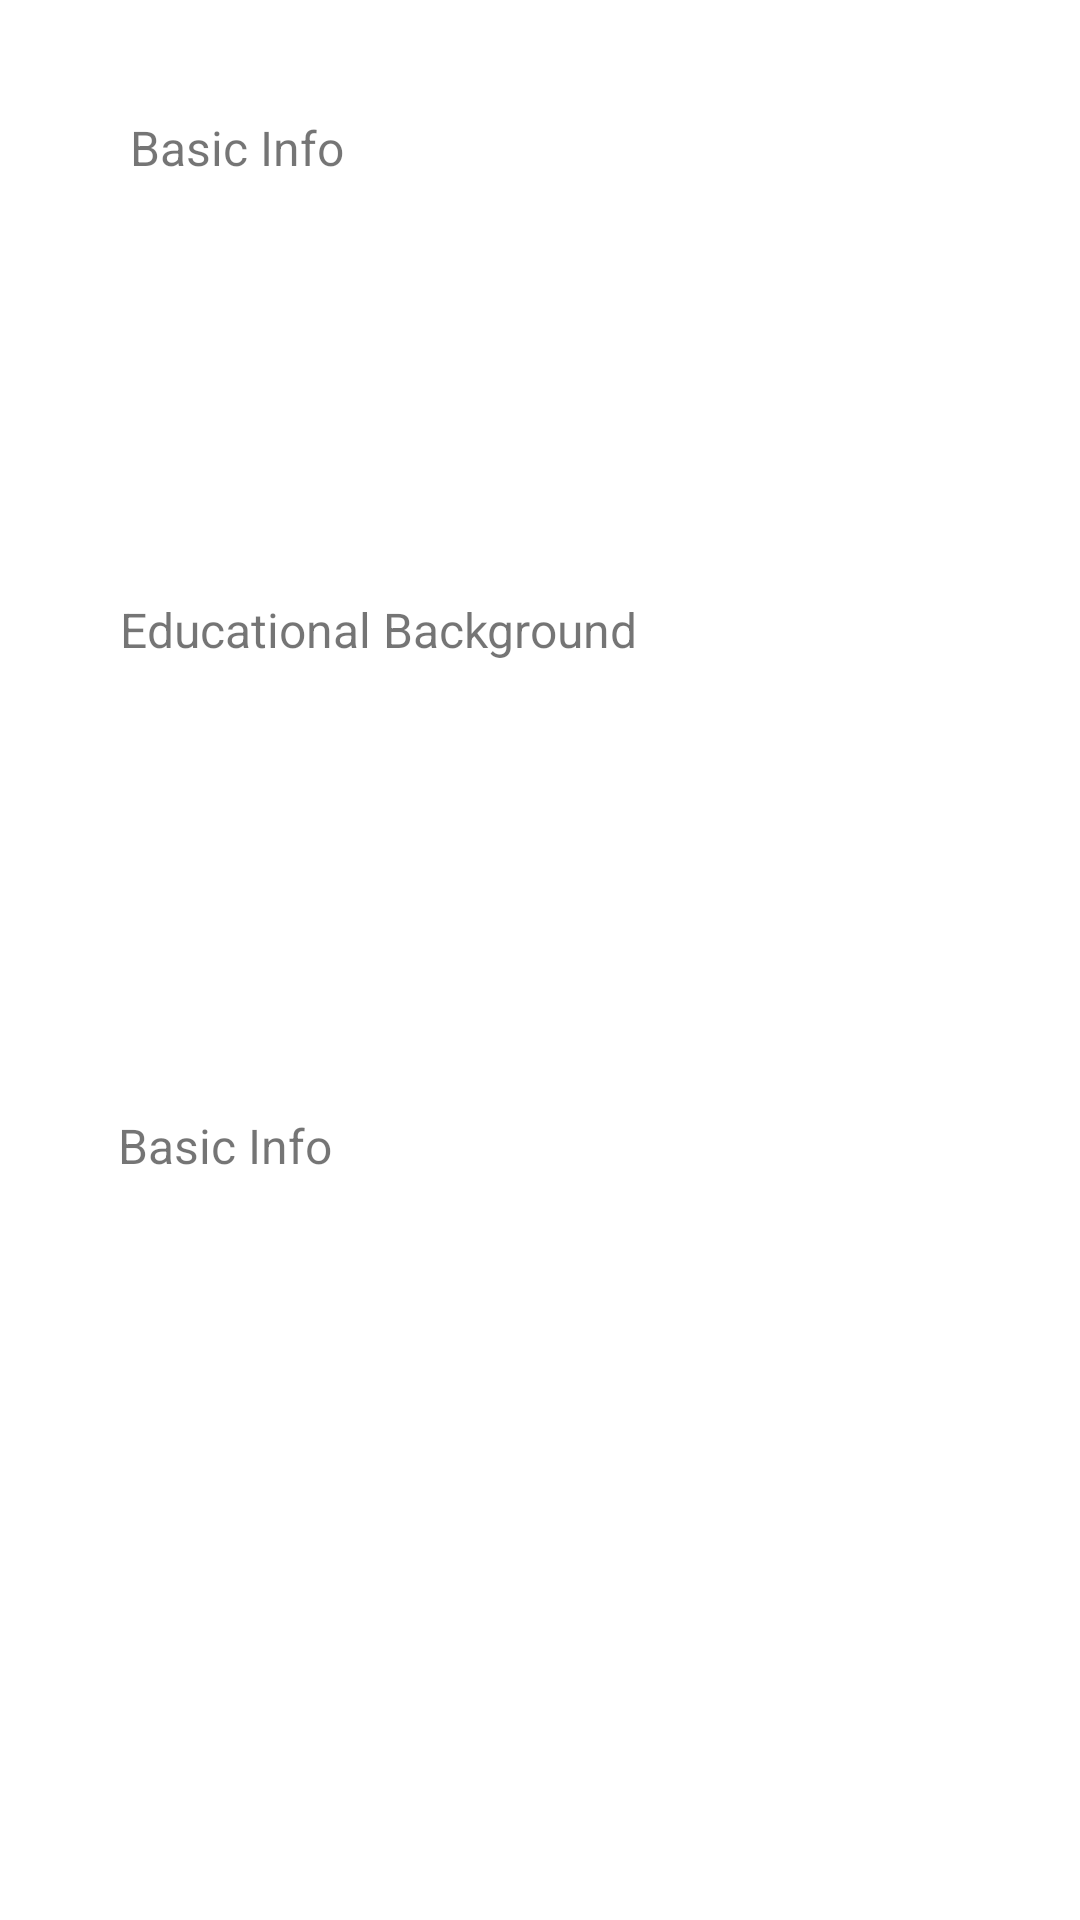

Reconstruct the res/layout file that produces this screen, plus the resources it refers to.
<!-- AndroidManifest.xml: application theme Theme.MAR_4PageAct -->
<!-- res/layout/activity_summary.xml -->
<?xml version="1.0" encoding="utf-8"?>
<androidx.constraintlayout.widget.ConstraintLayout xmlns:android="http://schemas.android.com/apk/res/android"
    xmlns:app="http://schemas.android.com/apk/res-auto"
    xmlns:tools="http://schemas.android.com/tools"
    android:layout_width="match_parent"
    android:layout_height="match_parent"
    tools:context=".Summary">

    <TextView
        android:id="@+id/fullname"
        android:layout_width="276dp"
        android:layout_height="32dp"
        app:layout_constraintBottom_toBottomOf="parent"
        app:layout_constraintEnd_toEndOf="parent"
        app:layout_constraintHorizontal_bias="0.562"
        app:layout_constraintStart_toStartOf="parent"
        app:layout_constraintTop_toTopOf="parent"
        app:layout_constraintVertical_bias="0.118" />

    <TextView
        android:id="@+id/textView20"
        android:layout_width="wrap_content"
        android:layout_height="wrap_content"
        android:text="Basic Info"
        android:textSize="16sp"
        app:layout_constraintBottom_toBottomOf="parent"
        app:layout_constraintEnd_toEndOf="parent"
        app:layout_constraintHorizontal_bias="0.15"
        app:layout_constraintStart_toStartOf="parent"
        app:layout_constraintTop_toTopOf="parent"
        app:layout_constraintVertical_bias="0.062" />

    <TextView
        android:id="@+id/college"
        android:layout_width="276dp"
        android:layout_height="32dp"
        app:layout_constraintBottom_toBottomOf="parent"
        app:layout_constraintEnd_toEndOf="parent"
        app:layout_constraintHorizontal_bias="0.562"
        app:layout_constraintStart_toStartOf="parent"
        app:layout_constraintTop_toTopOf="parent"
        app:layout_constraintVertical_bias="0.527" />

    <TextView
        android:id="@+id/elementary"
        android:layout_width="276dp"
        android:layout_height="32dp"
        app:layout_constraintBottom_toBottomOf="parent"
        app:layout_constraintEnd_toEndOf="parent"
        app:layout_constraintHorizontal_bias="0.562"
        app:layout_constraintStart_toStartOf="parent"
        app:layout_constraintTop_toTopOf="parent"
        app:layout_constraintVertical_bias="0.389" />

    <TextView
        android:id="@+id/textView22"
        android:layout_width="wrap_content"
        android:layout_height="wrap_content"
        android:text="Basic Info"
        android:textSize="16sp"
        app:layout_constraintBottom_toBottomOf="parent"
        app:layout_constraintEnd_toEndOf="parent"
        app:layout_constraintHorizontal_bias="0.136"
        app:layout_constraintStart_toStartOf="parent"
        app:layout_constraintTop_toTopOf="parent"
        app:layout_constraintVertical_bias="0.6"
        tools:text="Skills" />

    <TextView
        android:id="@+id/s3"
        android:layout_width="276dp"
        android:layout_height="32dp"
        app:layout_constraintBottom_toBottomOf="parent"
        app:layout_constraintEnd_toEndOf="parent"
        app:layout_constraintHorizontal_bias="0.562"
        app:layout_constraintStart_toStartOf="parent"
        app:layout_constraintTop_toTopOf="parent"
        app:layout_constraintVertical_bias="0.808" />

    <TextView
        android:id="@+id/s1"
        android:layout_width="276dp"
        android:layout_height="32dp"
        app:layout_constraintBottom_toBottomOf="parent"
        app:layout_constraintEnd_toEndOf="parent"
        app:layout_constraintHorizontal_bias="0.562"
        app:layout_constraintStart_toStartOf="parent"
        app:layout_constraintTop_toTopOf="parent"
        app:layout_constraintVertical_bias="0.668" />

    <TextView
        android:id="@+id/s4"
        android:layout_width="276dp"
        android:layout_height="32dp"
        app:layout_constraintBottom_toBottomOf="parent"
        app:layout_constraintEnd_toEndOf="parent"
        app:layout_constraintHorizontal_bias="0.562"
        app:layout_constraintStart_toStartOf="parent"
        app:layout_constraintTop_toTopOf="parent"
        app:layout_constraintVertical_bias="0.876" />

    <TextView
        android:id="@+id/s5"
        android:layout_width="276dp"
        android:layout_height="32dp"
        app:layout_constraintBottom_toBottomOf="parent"
        app:layout_constraintEnd_toEndOf="parent"
        app:layout_constraintHorizontal_bias="0.562"
        app:layout_constraintStart_toStartOf="parent"
        app:layout_constraintTop_toTopOf="parent"
        app:layout_constraintVertical_bias="0.942" />

    <TextView
        android:id="@+id/s2"
        android:layout_width="276dp"
        android:layout_height="32dp"
        app:layout_constraintBottom_toBottomOf="parent"
        app:layout_constraintEnd_toEndOf="parent"
        app:layout_constraintHorizontal_bias="0.562"
        app:layout_constraintStart_toStartOf="parent"
        app:layout_constraintTop_toTopOf="parent"
        app:layout_constraintVertical_bias="0.733" />

    <TextView
        android:id="@+id/gender"
        android:layout_width="276dp"
        android:layout_height="32dp"
        app:layout_constraintBottom_toBottomOf="parent"
        app:layout_constraintEnd_toEndOf="parent"
        app:layout_constraintHorizontal_bias="0.562"
        app:layout_constraintStart_toStartOf="parent"
        app:layout_constraintTop_toTopOf="parent"
        app:layout_constraintVertical_bias="0.241" />

    <TextView
        android:id="@+id/textView21"
        android:layout_width="wrap_content"
        android:layout_height="wrap_content"
        android:text="Educational Background"
        android:textSize="16sp"
        app:layout_constraintBottom_toBottomOf="parent"
        app:layout_constraintEnd_toEndOf="parent"
        app:layout_constraintHorizontal_bias="0.214"
        app:layout_constraintStart_toStartOf="parent"
        app:layout_constraintTop_toTopOf="parent"
        app:layout_constraintVertical_bias="0.322" />

    <TextView
        android:id="@+id/highschool"
        android:layout_width="276dp"
        android:layout_height="32dp"
        app:layout_constraintBottom_toBottomOf="parent"
        app:layout_constraintEnd_toEndOf="parent"
        app:layout_constraintHorizontal_bias="0.562"
        app:layout_constraintStart_toStartOf="parent"
        app:layout_constraintTop_toTopOf="parent"
        app:layout_constraintVertical_bias="0.46" />

    <TextView
        android:id="@+id/birthdate"
        android:layout_width="276dp"
        android:layout_height="32dp"
        app:layout_constraintBottom_toBottomOf="parent"
        app:layout_constraintEnd_toEndOf="parent"
        app:layout_constraintHorizontal_bias="0.562"
        app:layout_constraintStart_toStartOf="parent"
        app:layout_constraintTop_toTopOf="parent"
        app:layout_constraintVertical_bias="0.18" />

</androidx.constraintlayout.widget.ConstraintLayout>
<!-- resources referenced by this layout -->
<resources>
  <style name="Theme.MAR_4PageAct" parent="Theme.MaterialComponents.DayNight.DarkActionBar">
          
          <item name="colorPrimary">@color/purple_500</item>
          <item name="colorPrimaryVariant">@color/purple_700</item>
          <item name="colorOnPrimary">@color/white</item>
          
          <item name="colorSecondary">@color/teal_200</item>
          <item name="colorSecondaryVariant">@color/teal_700</item>
          <item name="colorOnSecondary">@color/black</item>
          
          <item name="android:statusBarColor" tools:targetApi="l">?attr/colorPrimaryVariant</item>
          
      </style>
  <!-- not gathered from this repository: default colours our renderer supplied (Android Studio template values) -->
  <color name="purple_500">#FF6200EE</color>
  <color name="purple_700">#FF3700B3</color>
  <color name="teal_200">#FF03DAC5</color>
  <color name="teal_700">#FF018786</color>
  <color name="black">#FF000000</color>
  <color name="white">#FFFFFFFF</color>
</resources>
